The GitHub repository billjcapps/VRScavengerHunt contains a labelled image folder "dataset1" with 9 categories: DC Comics, Doctor Who, Firefly, lotr, shelf, Spider-Man, Star Wars, table, weapon. Examples follow, each with its label.

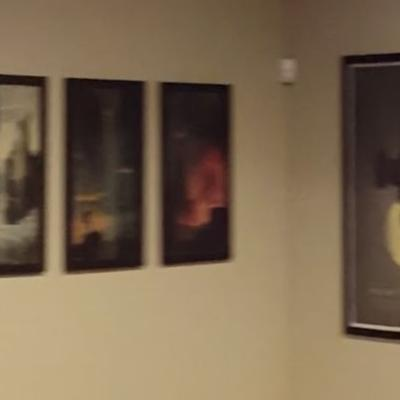
Label: lotr

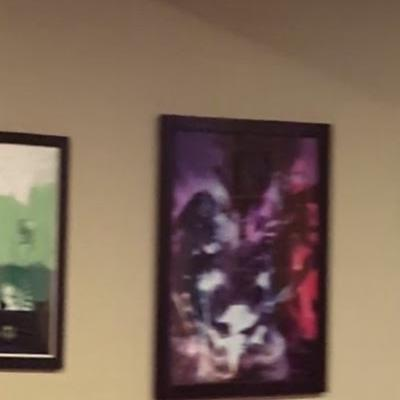
Label: DC Comics

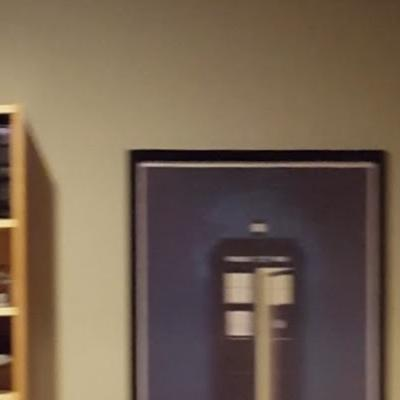
Label: Doctor Who

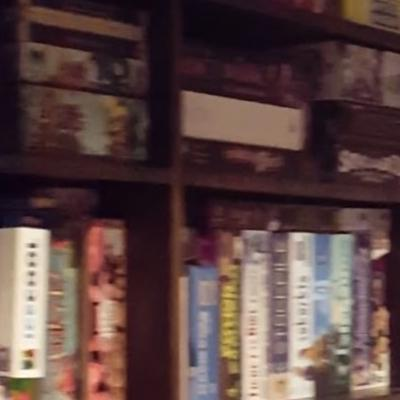
Label: shelf

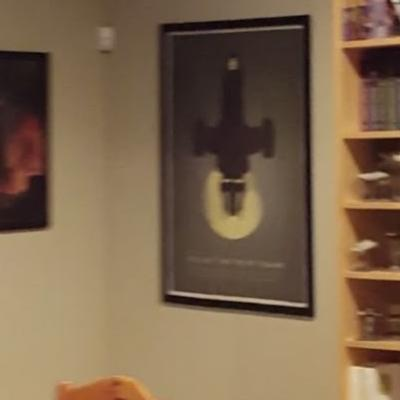
Label: Firefly

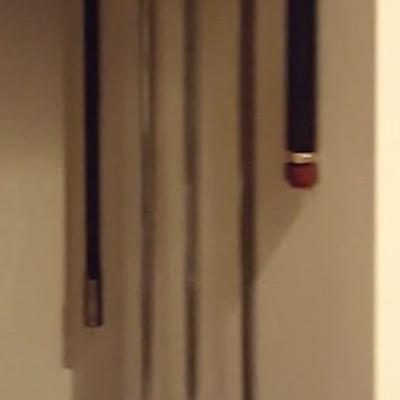
Label: weapon
